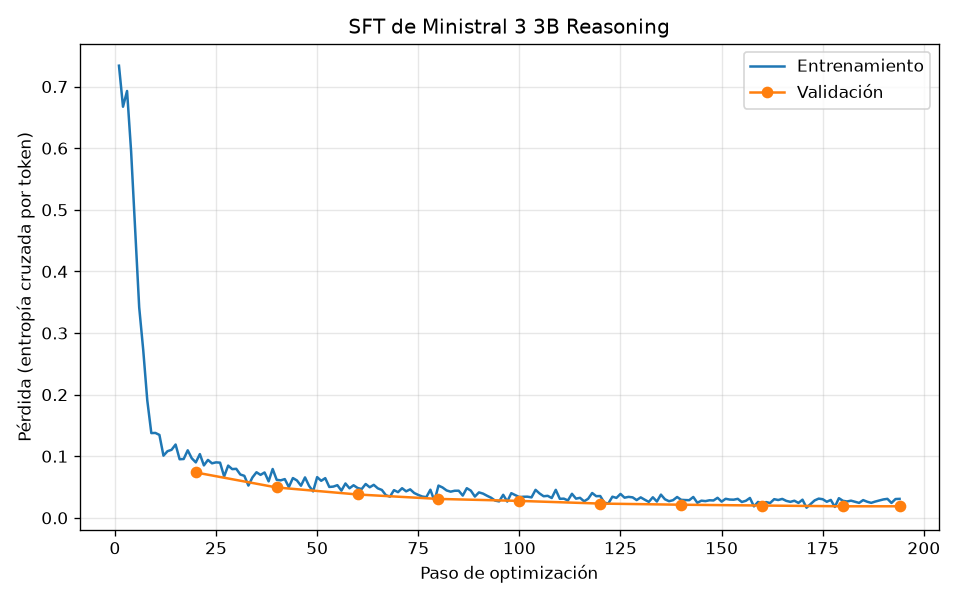

Source data for this figure (header and first rows):
paso, conjunto, perdida
1, entrenamiento, 0.7339
2, entrenamiento, 0.6673
3, entrenamiento, 0.6929
4, entrenamiento, 0.5952
5, entrenamiento, 0.4686
6, entrenamiento, 0.3418
7, entrenamiento, 0.2723
8, entrenamiento, 0.1907
9, entrenamiento, 0.1376
10, entrenamiento, 0.1379
11, entrenamiento, 0.1347
12, entrenamiento, 0.1009
13, entrenamiento, 0.1082
14, entrenamiento, 0.1105
15, entrenamiento, 0.119
16, entrenamiento, 0.09513
17, entrenamiento, 0.09553
18, entrenamiento, 0.1097
19, entrenamiento, 0.0967
20, entrenamiento, 0.09006
21, entrenamiento, 0.1035
22, entrenamiento, 0.08517
23, entrenamiento, 0.09406
24, entrenamiento, 0.08854
25, entrenamiento, 0.0901
26, entrenamiento, 0.08961
27, entrenamiento, 0.06719
28, entrenamiento, 0.08482
29, entrenamiento, 0.07912
30, entrenamiento, 0.0796
31, entrenamiento, 0.0704
32, entrenamiento, 0.06824
33, entrenamiento, 0.05244
34, entrenamiento, 0.06562
35, entrenamiento, 0.07404
36, entrenamiento, 0.06979
37, entrenamiento, 0.07371
38, entrenamiento, 0.05927
39, entrenamiento, 0.07934
40, entrenamiento, 0.06173
41, entrenamiento, 0.06094
42, entrenamiento, 0.06292
43, entrenamiento, 0.04993
44, entrenamiento, 0.06463
45, entrenamiento, 0.06077
46, entrenamiento, 0.05217
47, entrenamiento, 0.06567
48, entrenamiento, 0.05195
49, entrenamiento, 0.04295
50, entrenamiento, 0.06614
51, entrenamiento, 0.06017
52, entrenamiento, 0.06448
53, entrenamiento, 0.05019
54, entrenamiento, 0.05076
55, entrenamiento, 0.05306
56, entrenamiento, 0.0442
57, entrenamiento, 0.05582
58, entrenamiento, 0.048
59, entrenamiento, 0.05295
60, entrenamiento, 0.04853
... 144 more rows
